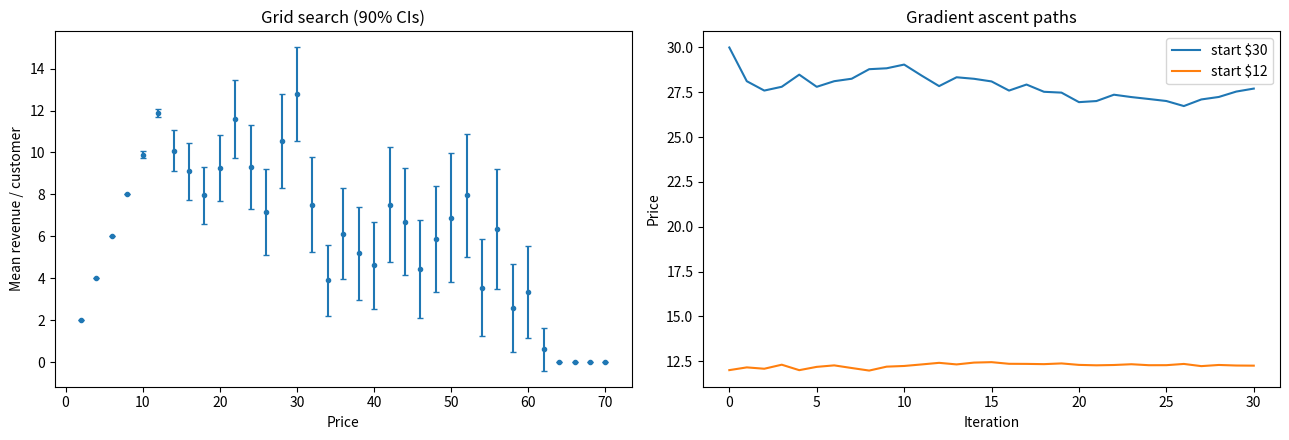

This figure's Python source:
# From the Inference ipynb

import numpy as np
import matplotlib.pyplot as plt
import seaborn as sns
import pandas as pd

rng = np.random.default_rng(100)

def purchase_probability(price):
    price = np.asarray(price, dtype=float)
    return (
        0.55 * np.exp(-np.logaddexp(0.0, (price - 13.9) / 0.8))
        + 0.30 * np.exp(-np.logaddexp(0.0, (price - 30.9) / 1.2))
        + 0.15 * np.exp(-np.logaddexp(0.0, (price - 58.4) / 1.8))
    )

def sales(price=14.0, rng=None, mean_customers=30):
    price = float(price)
    if not np.isfinite(price):
        raise ValueError("price must be finite")
    if price < 0:
        raise ValueError("price must be nonnegative")
    mean_customers = float(mean_customers)
    if not np.isfinite(mean_customers) or mean_customers < 0:
        raise ValueError("mean_customers must be finite and nonnegative")
    rng = np.random.default_rng(rng)
    customer_count = rng.poisson(mean_customers)
    probability = purchase_probability(price)
    return rng.binomial(1, probability, size=customer_count).astype(np.int8)

def estimate_gradient(price, *, step=1.0, mean_customers=300, rng=None):
    if step <= 0:
        raise ValueError("step must be positive")
    rng = np.random.default_rng(rng)
    price = float(np.clip(price, 0, 75))
    price_low = max(0, price - step)
    price_high = min(75, price + step)
    low = price_low * sales(price_low, mean_customers=mean_customers, rng=rng)
    high = price_high * sales(price_high, mean_customers=mean_customers, rng=rng)
    if min(len(low), len(high)) < 2:
        raise ValueError("Need at least two customers per arm; increase mean_customers.")

    difference = high.mean() - low.mean()
    se = np.sqrt(low.var(ddof=1) / len(low) + high.var(ddof=1) / len(high))
    gap = price_high - price_low
    return {
        "price": price,
        "gradient": difference / gap,
        "gradient_se": se / gap,
        "ci_low": (difference - 1.645 * se) / gap,
        "ci_high": (difference + 1.645 * se) / gap,
        "customers": len(low) + len(high),
        "revenue": low.sum() + high.sum(),  
    }

def gradient_ascent(start_price, iterations=80, step=1.0,
                    learning_rate=2.0, mean_customers=300, seed=100):
    if iterations < 1:
        raise ValueError("iterations must be at least 1")
    search_rng = np.random.default_rng(seed)
    price = float(np.clip(start_price, 0, 75))
    records = []
    for iteration in range(iterations):
        estimate = estimate_gradient(price, step=step,
                                     mean_customers=mean_customers, rng=search_rng)
        rate = learning_rate / np.sqrt(iteration + 1)
        move = np.clip(rate * estimate["gradient"], -2.0, 2.0)
        next_price = float(np.clip(price + move, 0, 75))
        records.append({"iteration": iteration + 1, **estimate,
                        "learning_rate": rate, "next_price": next_price})
        price = next_price
    return pd.DataFrame(records)

# ---------------------------------------------------------------------------
# Step 1: grid search over (0, 70], tracking customers and revenue
# ---------------------------------------------------------------------------
total_customers = 0        # every customer we experiment on
total_revenue = 0.0        # revenue earned from those customers
OPTIMAL = 11.925           # expected revenue per customer at the global optimum

grid_prices = np.arange(2, 70.01, 2.0)
grid_rows = []
for p in grid_prices:
    r = sales(p, mean_customers=100, rng=rng) * p      # revenue per arriving customer
    total_customers += len(r)
    total_revenue += r.sum()
    grid_rows.append({"price": p, "mean_rev": r.mean(),
                      "se": r.std(ddof=1) / np.sqrt(len(r)), "customers": len(r)})
grid = pd.DataFrame(grid_rows)
print(grid.round(2).to_string(index=False))

# ---------------------------------------------------------------------------
# Step 2: starting points = two best grid peaks that are at least $8 apart
# ---------------------------------------------------------------------------
m = grid.mean_rev.to_numpy()
padded = np.r_[-np.inf, m, -np.inf]
is_peak = (m > padded[:-2]) & (m >= padded[2:])
peaks = grid[is_peak].sort_values("mean_rev", ascending=False)

starts = []
for p in peaks.price:
    if all(abs(p - q) >= 8 for q in starts):
        starts.append(p)
    if len(starts) == 2:
        break
print("\nGradient ascent starting prices:", starts)

# ---------------------------------------------------------------------------
# Step 3: local search (gradient ascent) from each start
# ---------------------------------------------------------------------------
paths, finals = {}, []
for i, s in enumerate(starts):
    path = gradient_ascent(s, iterations=30, mean_customers=200, seed=1000 + i)
    paths[s] = path
    total_customers += path.customers.sum()
    total_revenue += path.revenue.sum()
    finals.append(path.next_price.iloc[-1])
    print(f"start {s:g} -> final {finals[-1]:.2f} ({path.customers.sum():,} customers)")

# ---------------------------------------------------------------------------
# Step 4: compare the finalists with a two-sample Z-test on fresh customers
# ---------------------------------------------------------------------------
final_data = {}
for f in finals:
    r = sales(f, mean_customers=3000, rng=rng) * f
    total_customers += len(r)
    total_revenue += r.sum()
    final_data[f] = r
    print(f"price {f:.2f}: mean revenue/customer {r.mean():.3f} (n={len(r)})")

best_price = max(final_data, key=lambda f: final_data[f].mean())
other = [f for f in finals if f != best_price][0]
A, B = final_data[best_price], final_data[other]
diff = A.mean() - B.mean()
se = np.sqrt(A.var(ddof=1) / len(A) + B.var(ddof=1) / len(B))
print(f"\nDifference (best - other): {diff:.3f}, "
      f"95% CI ({diff - 1.96 * se:.3f}, {diff + 1.96 * se:.3f})")
print("Reject H0 of equal revenue" if abs(diff / se) > 1.96
      else "Cannot distinguish the two prices")

# ---------------------------------------------------------------------------
# Results for the write-up
# ---------------------------------------------------------------------------
print(f"\nChosen price:               ${best_price:.2f}")
print(f"Customers experimented on:  {total_customers:,}")
print(f"Revenue during experiments: ${total_revenue:,.0f}")
print(f"Revenue per customer:       ${total_revenue / total_customers:.3f}")
print(f"% of optimal captured:      {total_revenue / (total_customers * OPTIMAL):.1%}")

# ---------------------------------------------------------------------------
# Plots for the write-up
# ---------------------------------------------------------------------------
fig, ax = plt.subplots(1, 2, figsize=(13, 4.5))
ax[0].errorbar(grid.price, grid.mean_rev, yerr=1.645 * grid.se, fmt="o", ms=3, capsize=2)
ax[0].set(xlabel="Price", ylabel="Mean revenue / customer", title="Grid search (90% CIs)")
for s, path in paths.items():
    ax[1].plot(np.r_[s, path.next_price.to_numpy()], label=f"start ${s:g}")
ax[1].set(xlabel="Iteration", ylabel="Price", title="Gradient ascent paths")
ax[1].legend()
plt.tight_layout()
plt.show()
